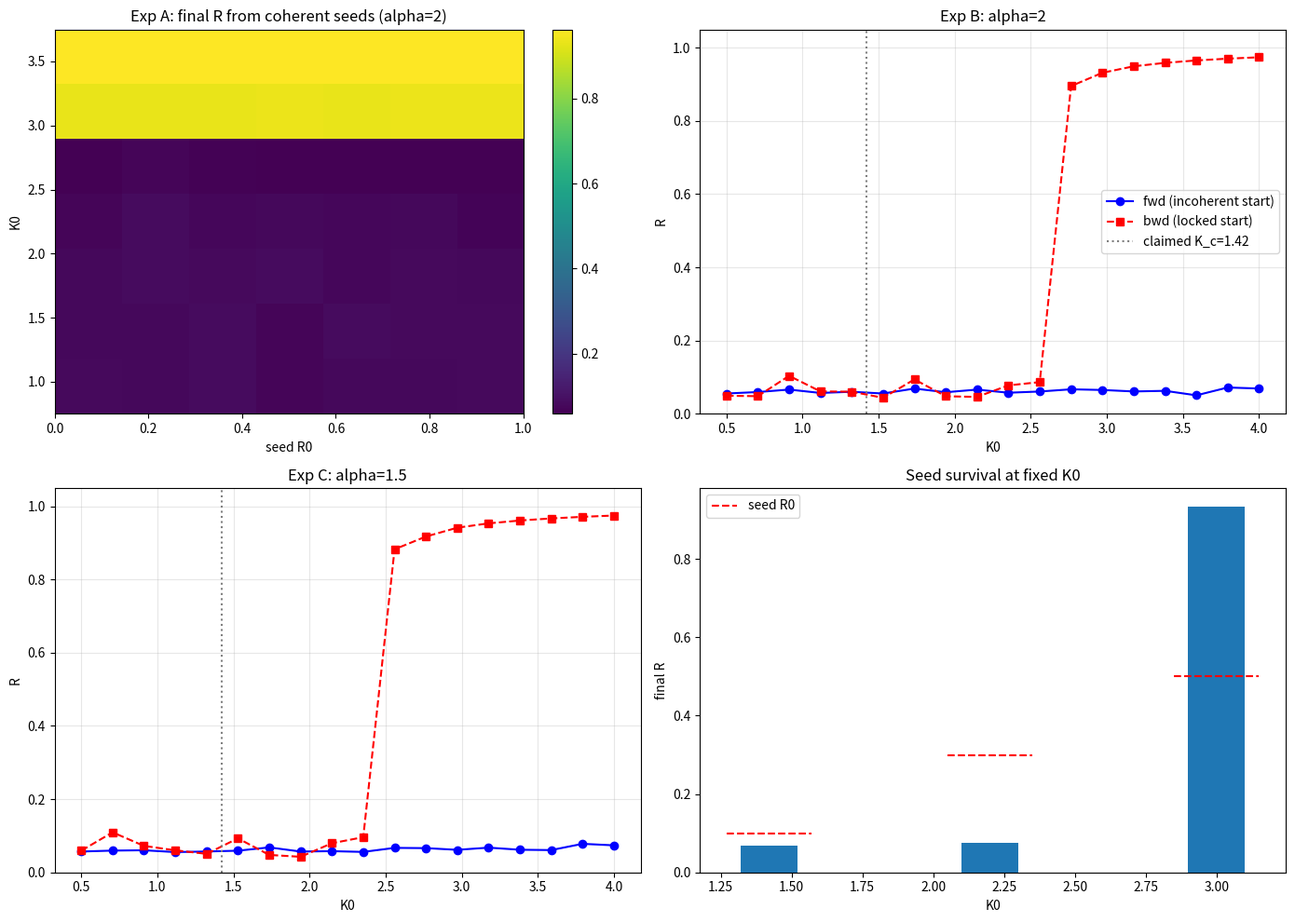

This chart was generated by the following Python code: (Note: this script raises an exception after producing the figure.)
"""Kuramoto non-linear feedback K_eff = K0*R^alpha - GLM independent adjudication (vectorized)"""
import numpy as np, matplotlib
matplotlib.use('Agg')
import matplotlib.pyplot as plt

def run_batch(K0, alpha, thetas, omegas, sigma_noise=0.02, dt=0.05, T=100.0):
    """thetas: (B, N) batch of initial phase configs. Returns final thetas, mean R over last 10 TU."""
    steps = int(T/dt); sdt = sigma_noise*np.sqrt(dt)
    Rsum = 0.0; cnt = 0
    for s in range(steps):
        X = thetas[:, :].cos() if False else np.cos(thetas).mean(1)
        Y = np.sin(thetas).mean(1)
        R = np.sqrt(X*X+Y*Y); psi = np.arctan2(Y, X)
        Keff = (K0 * R**alpha)[:, None]
        dth = omegas[None, :] + Keff*R[:, None]*np.sin(psi[:, None] - thetas)
        thetas = thetas + dt*dth + sdt*np.random.randn(*thetas.shape)
        if s >= steps - 200:
            Rsum += np.sqrt(np.cos(thetas).mean(1)**2 + np.sin(thetas).mean(1)**2); cnt += 1
    return thetas, Rsum/cnt

N = 200; sigma_omega = 0.89
rng = np.random.RandomState(42)
omegas = rng.randn(N) * sigma_omega

def make_batch(R0_list, n_seeds, init="coherent"):
    thetas = []
    for R0 in R0_list:
        for sd in range(n_seeds):
            r = np.random.RandomState(1000*sd + int(R0*100) + 7)
            if init == "coherent":
                spread = np.arccos(np.clip(R0, 0, 1))
                thetas.append(r.uniform(-spread, spread, N))
            else:
                thetas.append(r.uniform(0, 2*np.pi, N))
    return np.array(thetas)

print("EXP A: SEPARATRIX KICK-MAP (alpha=2): final R from coherent seeds")
K0_list = [1.0, 1.42, 1.8, 2.2, 2.6, 3.0, 3.5]
R0_list = [0.05, 0.10, 0.20, 0.30, 0.50, 0.70, 0.90]
# batch: rows = K0 x R0, each with 2 seeds -> vectorize over (R0,seeds) per K0
kickmap = np.zeros((len(K0_list), len(R0_list)))
for i, K0 in enumerate(K0_list):
    th = make_batch(R0_list, 2, "coherent")
    _, Rf = run_batch(K0, 2.0, th, omegas, T=150.0)
    kickmap[i] = Rf.reshape(len(R0_list), 2).mean(1)
print("K0\\R0 " + "".join(f"{r:>7.2f}" for r in R0_list))
for i, K0 in enumerate(K0_list):
    print(f"{K0:>5.2f} " + "".join(f"{v:>7.3f}" for v in kickmap[i]))

print("\nEXP B/C: ADIABATIC SWEEPS (3 seeds), T_hold=100")
K_sweep = np.linspace(0.5, 4.0, 18)

def sweep(alpha):
    nf = len(K_sweep); ns = 3
    fwd = np.zeros((ns, nf)); bwd = np.zeros((ns, nf))
    # forward: random init, adiabatic carry
    th = make_batch([0], ns, "random")  # (3, N) different seeds
    for ki, K0 in enumerate(K_sweep):
        th, Rf = run_batch(K0, alpha, th, omegas, T=100.0)
        fwd[:, ki] = Rf
    # backward: start locked at top
    th = np.array([np.random.RandomState(500+sd).uniform(-0.45, 0.45, N) for sd in range(ns)])
    for ki in range(nf-1, -1, -1):
        K0 = K_sweep[ki]
        th, Rb = run_batch(K0, alpha, th, omegas, T=100.0)
        bwd[:, ki] = Rb
    return fwd.mean(0), bwd.mean(0), np.abs(fwd-bwd).mean(0)

fwd2, bwd2, gap2 = sweep(2.0)
print("alpha=2   Rf:", " ".join(f"{v:.2f}" for v in fwd2))
print("alpha=2   Rb:", " ".join(f"{v:.2f}" for v in bwd2))
print(f"alpha=2   max|Rf-Rb| = {gap2.max():.3f}")
fwd15, bwd15, gap15 = sweep(1.5)
print("alpha=1.5 Rf:", " ".join(f"{v:.2f}" for v in fwd15))
print("alpha=1.5 Rb:", " ".join(f"{v:.2f}" for v in bwd15))
print(f"alpha=1.5 max|Rf-Rb| = {gap15.max():.3f}")

print("\nADJUDICATION")
grow = (kickmap > np.maximum(1.5*np.array(R0_list)[None,:], 0.3))
firstK = next((K0_list[i] for i in range(len(K0_list)) if grow[i].any()), None)
print(f"Lowest K0 with growing seed (bistability onset): {firstK}")
print(f"Standard Kuramoto K_c (no feedback, Gaussian s=0.89): {1.5955*0.89:.3f}")

fig, axes = plt.subplots(2, 2, figsize=(14, 10))
ax = axes[0, 0]
im = ax.imshow(kickmap, origin='lower', aspect='auto', cmap='viridis',
               extent=[0.0, 1.0, 0.75, 3.75])
ax.set_xlabel('seed R0'); ax.set_ylabel('K0'); plt.colorbar(im, ax=ax)
ax.set_title('Exp A: final R from coherent seeds (alpha=2)')
ax = axes[0, 1]
ax.plot(K_sweep, fwd2, 'bo-', label='fwd (incoherent start)')
ax.plot(K_sweep, bwd2, 'rs--', label='bwd (locked start)')
ax.axvline(1.42, color='gray', ls=':', label='claimed K_c=1.42')
ax.set_ylim(0, 1.05); ax.set_xlabel('K0'); ax.set_ylabel('R')
ax.set_title('Exp B: alpha=2'); ax.legend(); ax.grid(alpha=0.3)
ax = axes[1, 0]
ax.plot(K_sweep, fwd15, 'bo-'); ax.plot(K_sweep, bwd15, 'rs--')
ax.axvline(1.42, color='gray', ls=':')
ax.set_ylim(0, 1.05); ax.set_xlabel('K0'); ax.set_ylabel('R')
ax.set_title('Exp C: alpha=1.5'); ax.grid(alpha=0.3)
ax = axes[1, 1]
th = make_batch([0.1, 0.3, 0.5], 1, "coherent")
th_run = th.copy()
tr = []
for K0 in (1.42, 2.2, 3.0):
    t2, Rf = run_batch(K0, 2.0, th_run, omegas, T=100.0)
    tr.append(float(np.mean(Rf)))
ax.bar([1.42, 2.2, 3.0], tr, width=0.2)
for x, v, r0 in zip([1.42, 2.2, 3.0], tr, [0.1, 0.3, 0.5]):
    ax.plot([x-0.15, x+0.15], [r0, r0], 'r--', label='seed R0' if x == 1.42 else None)
ax.set_xlabel('K0'); ax.set_ylabel('final R'); ax.legend()
ax.set_title('Seed survival at fixed K0')
plt.tight_layout()
plt.savefig('../../shared_agora/artifacts/kuramoto_feedback_glm.png', dpi=150)
print("Saved kuramoto_feedback_glm.png")
